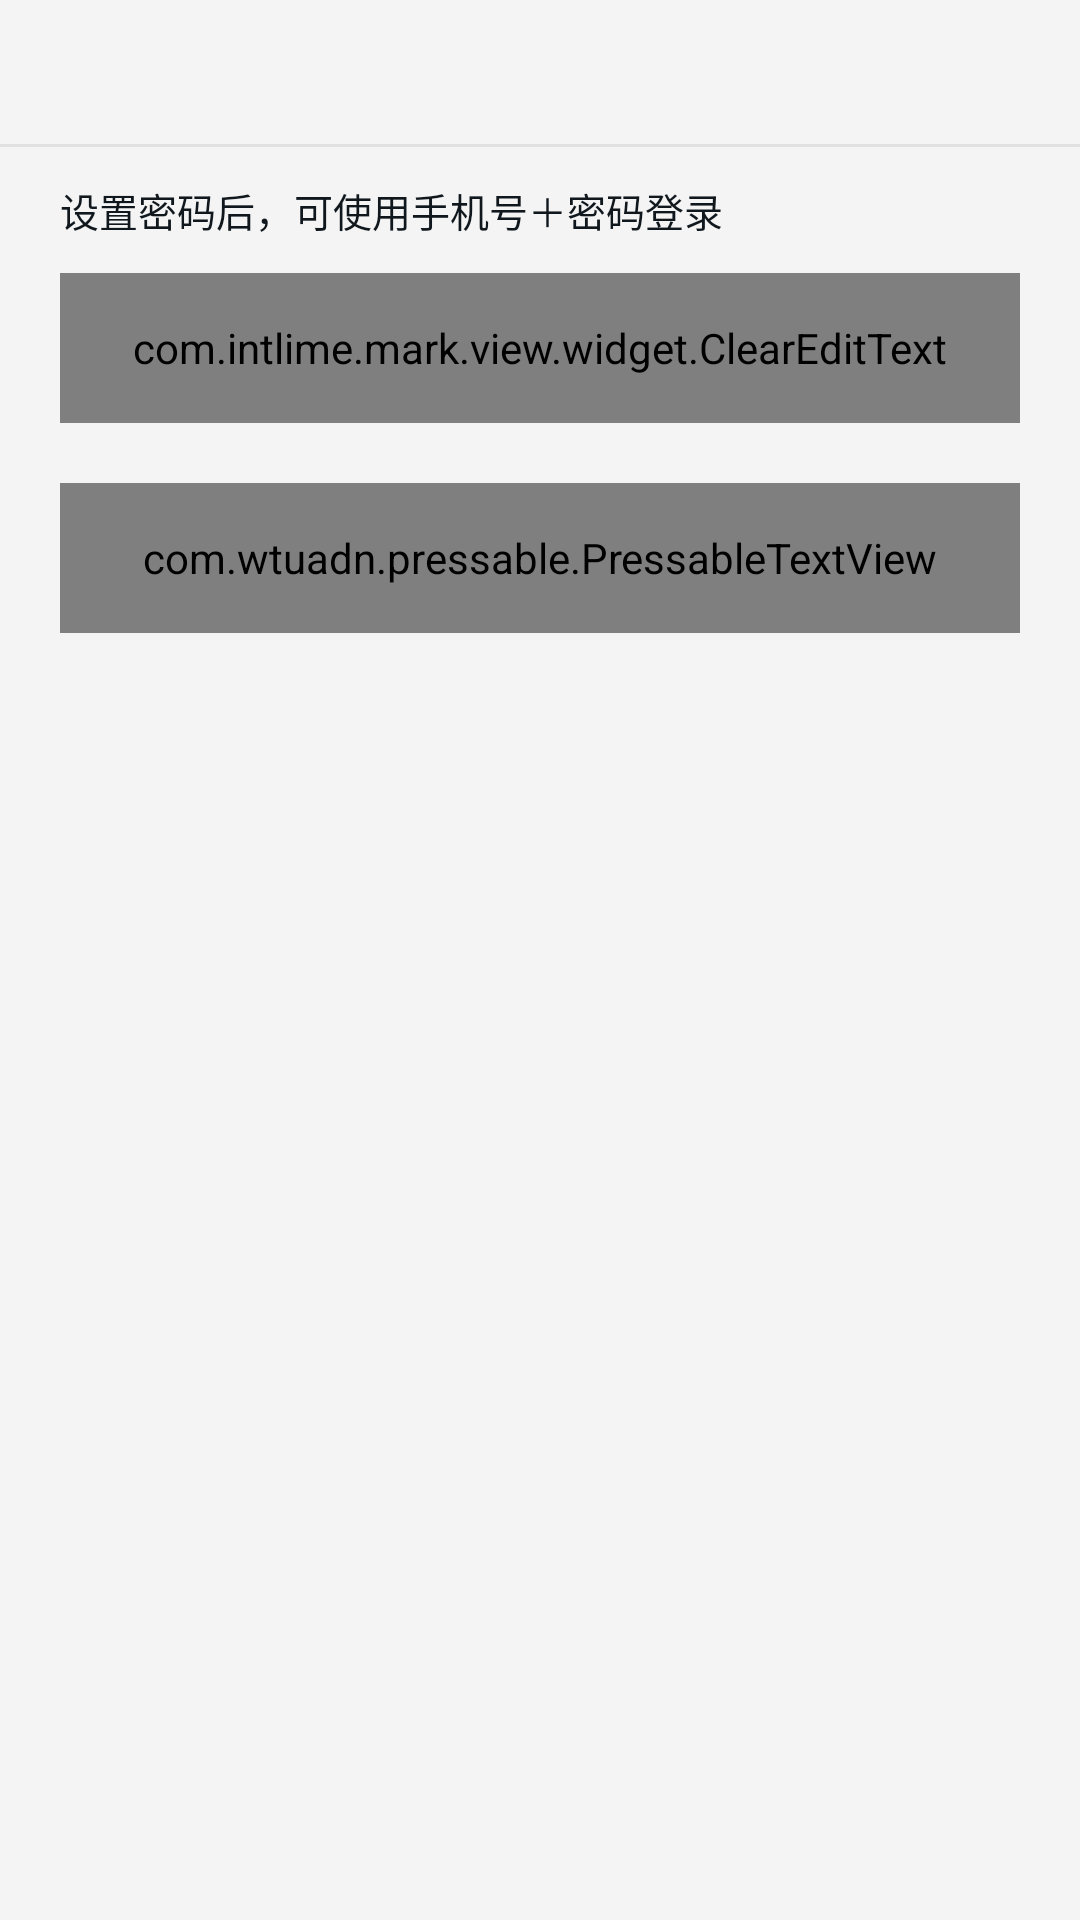

The Android layout XML behind this screen, and the referenced resources:
<!-- AndroidManifest.xml: application theme AppTheme -->
<!-- res/layout/activity_set_passwd_layout.xml -->
<?xml version="1.0" encoding="utf-8"?>
<LinearLayout xmlns:android="http://schemas.android.com/apk/res/android"
              xmlns:press="http://schemas.android.com/apk/res-auto"
              android:layout_width="match_parent"
              android:layout_height="match_parent"
              android:background="@color/bg"
              android:orientation="vertical">

    <include layout="@layout/toolbar_layout"/>

    <TextView
        android:layout_width="match_parent"
        android:layout_height="42dp"
        android:layout_marginLeft="20dp"
        android:gravity="center_vertical"
        android:text="设置密码后，可使用手机号＋密码登录"
        android:textColor="@color/a_main_text_color"
        android:textSize="13sp"/>

    <com.intlime.mark.view.widget.ClearEditText
        android:id="@+id/passwd"
        android:layout_width="match_parent"
        android:layout_height="50dp"
        android:layout_marginLeft="20dp"
        android:layout_marginRight="20dp"
        android:background="@drawable/bg_edit_stroke_white"
        android:drawableLeft="@drawable/pass_edit_icon"
        android:drawablePadding="8.5dp"
        android:gravity="center_vertical"
        android:hint="设置登录密码，不少于6位"
        android:inputType="textPassword"
        android:paddingLeft="10dp"
        android:paddingRight="10dp"
        android:textColor="@color/main_text_color"
        android:textColorHint="@color/edit_hint_color"
        android:textCursorDrawable="@drawable/edittext_cursor"
        android:textSize="14sp"/>

    <com.wtuadn.pressable.PressableTextView
        android:id="@+id/button"
        android:layout_width="match_parent"
        android:layout_height="50dp"
        android:layout_marginLeft="20dp"
        android:layout_marginRight="20dp"
        android:layout_marginTop="20dp"
        android:background="@drawable/bg_button_stroke_white"
        android:gravity="center"
        android:text="完成"
        android:textColor="@color/a_main_text_color"
        android:textSize="14sp"
        press:pressed_color="@color/black_pressed_color"/>
</LinearLayout>
<!-- res/layout/toolbar_layout.xml (included above) -->
<android.support.v7.widget.Toolbar
    android:id="@+id/toolbar"
    xmlns:android="http://schemas.android.com/apk/res/android"
    xmlns:app="http://schemas.android.com/apk/res-auto"
    android:layout_width="match_parent"
    android:layout_height="@dimen/title_bar_height"
    android:background="@drawable/toolbar_bg"
    android:minHeight="@dimen/title_bar_height"
    app:popupTheme="@style/ThemeOverlay.AppCompat.Light"
    app:theme="@style/ToolBarTheme"
    app:titleTextAppearance="@style/TitleTextStyle"/>
<!-- resources referenced by this layout -->
<resources>
  <color name="a_main_text_color">#10181e</color>
  <color name="bg">#f4f4f4</color>
  <color name="black_pressed_color">#000000</color>
  <color name="edit_hint_color">#818c91</color>
  <color name="main_text_color">#304851</color>
  <dimen name="title_bar_height">49dp</dimen>
  <!-- drawable bg_button_stroke_white (drawable) -->
  <?xml version="1.0" encoding="utf-8"?>
  <shape xmlns:android="http://schemas.android.com/apk/res/android">
      <solid android:color="@color/white"/>
      <stroke
          android:width="1px"
          android:color="#cfcfcf"/>
      <corners android:radius="3.5dp"/>
  </shape>
  <!-- drawable bg_edit_stroke_white (drawable) -->
  <?xml version="1.0" encoding="utf-8"?>
  <shape xmlns:android="http://schemas.android.com/apk/res/android">
      <solid android:color="@color/white"/>
      <stroke
          android:width="1px"
          android:color="#ededed"/>
      <corners android:radius="3.5dp"/>
  </shape>
  <!-- drawable edittext_cursor (drawable) -->
  <?xml version="1.0" encoding="utf-8"?>
  <shape xmlns:android="http://schemas.android.com/apk/res/android" android:shape="rectangle">
      <size android:width="1dp"/>
      <solid android:color="@color/black"  />
  </shape>
  <!-- drawable pass_edit_icon: png bitmap (drawable-xxhdpi, 1164 bytes) -->
  <!-- drawable toolbar_bg (drawable) -->
  <?xml version="1.0" encoding="utf-8"?>
  <layer-list xmlns:android="http://schemas.android.com/apk/res/android">
      <item>
          <shape>
              <solid android:color="#e1e1e1"/>
          </shape>
      </item>
      <item
          android:bottom="1dp"
          android:drawable="@color/bg"/>
  </layer-list>
  <style name="TitleTextStyle">
          <item name="android:textColor">#304851</item>
          <item name="android:textSize">18sp</item>
      </style>
  <style name="ToolBarTheme" parent="Theme.AppCompat.Light">
          <item name="actionMenuTextColor">#304851</item>
          <item name="android:textSize">16sp</item>
      </style>
  <style name="AppTheme" parent="Theme.AppCompat.Light.NoActionBar">
          <item name="android:windowBackground">@null</item>
      </style>
  <color name="white">#ffffff</color>
  <color name="black">#000000</color>
</resources>
